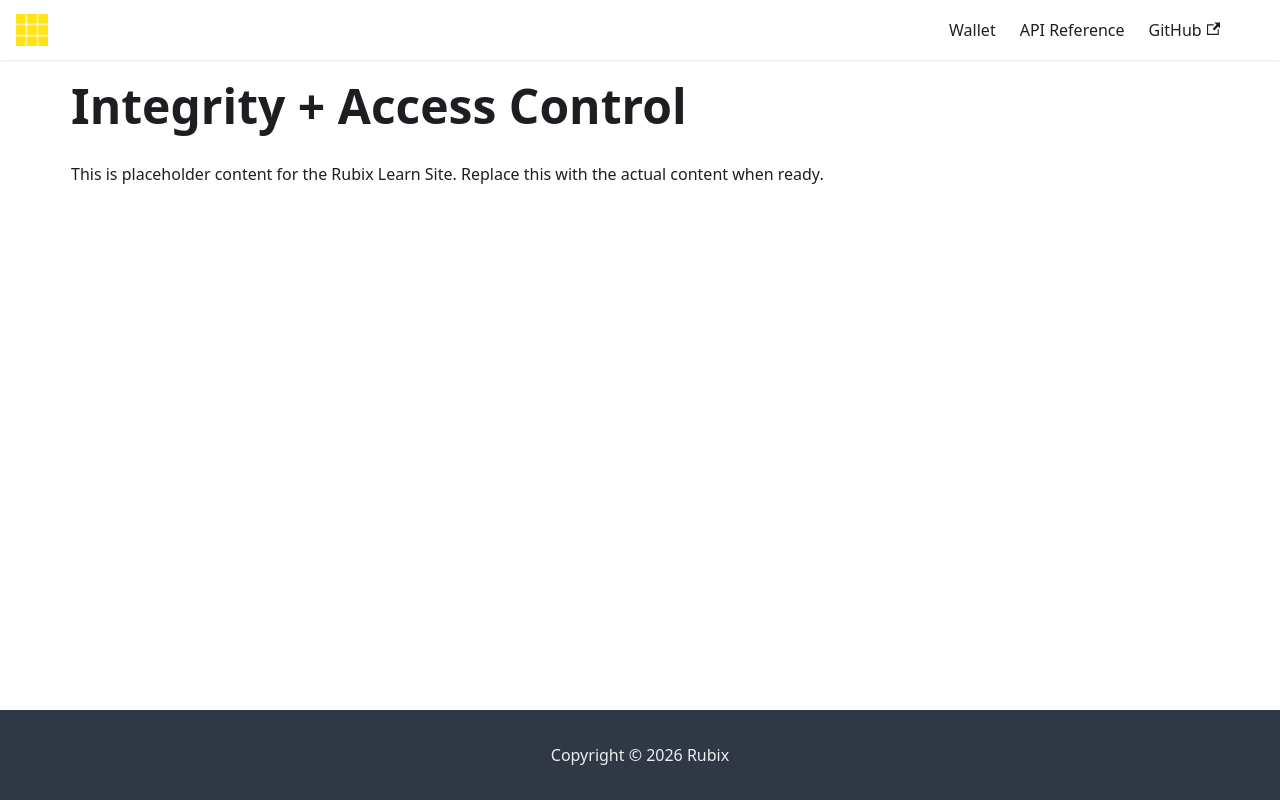

repository: rubixchain/learn · page: docs/enterprise-onboarding/integrity-access/index.html · generator: docusaurus

---
title: Integrity + Access Control
sidebar_label: Integrity + Access Control
---

<!-- File: docs/enterprise-onboarding/integrity-access.md -->
# Integrity + Access Control

This is placeholder content for the Rubix Learn Site. Replace this with the actual content when ready.
